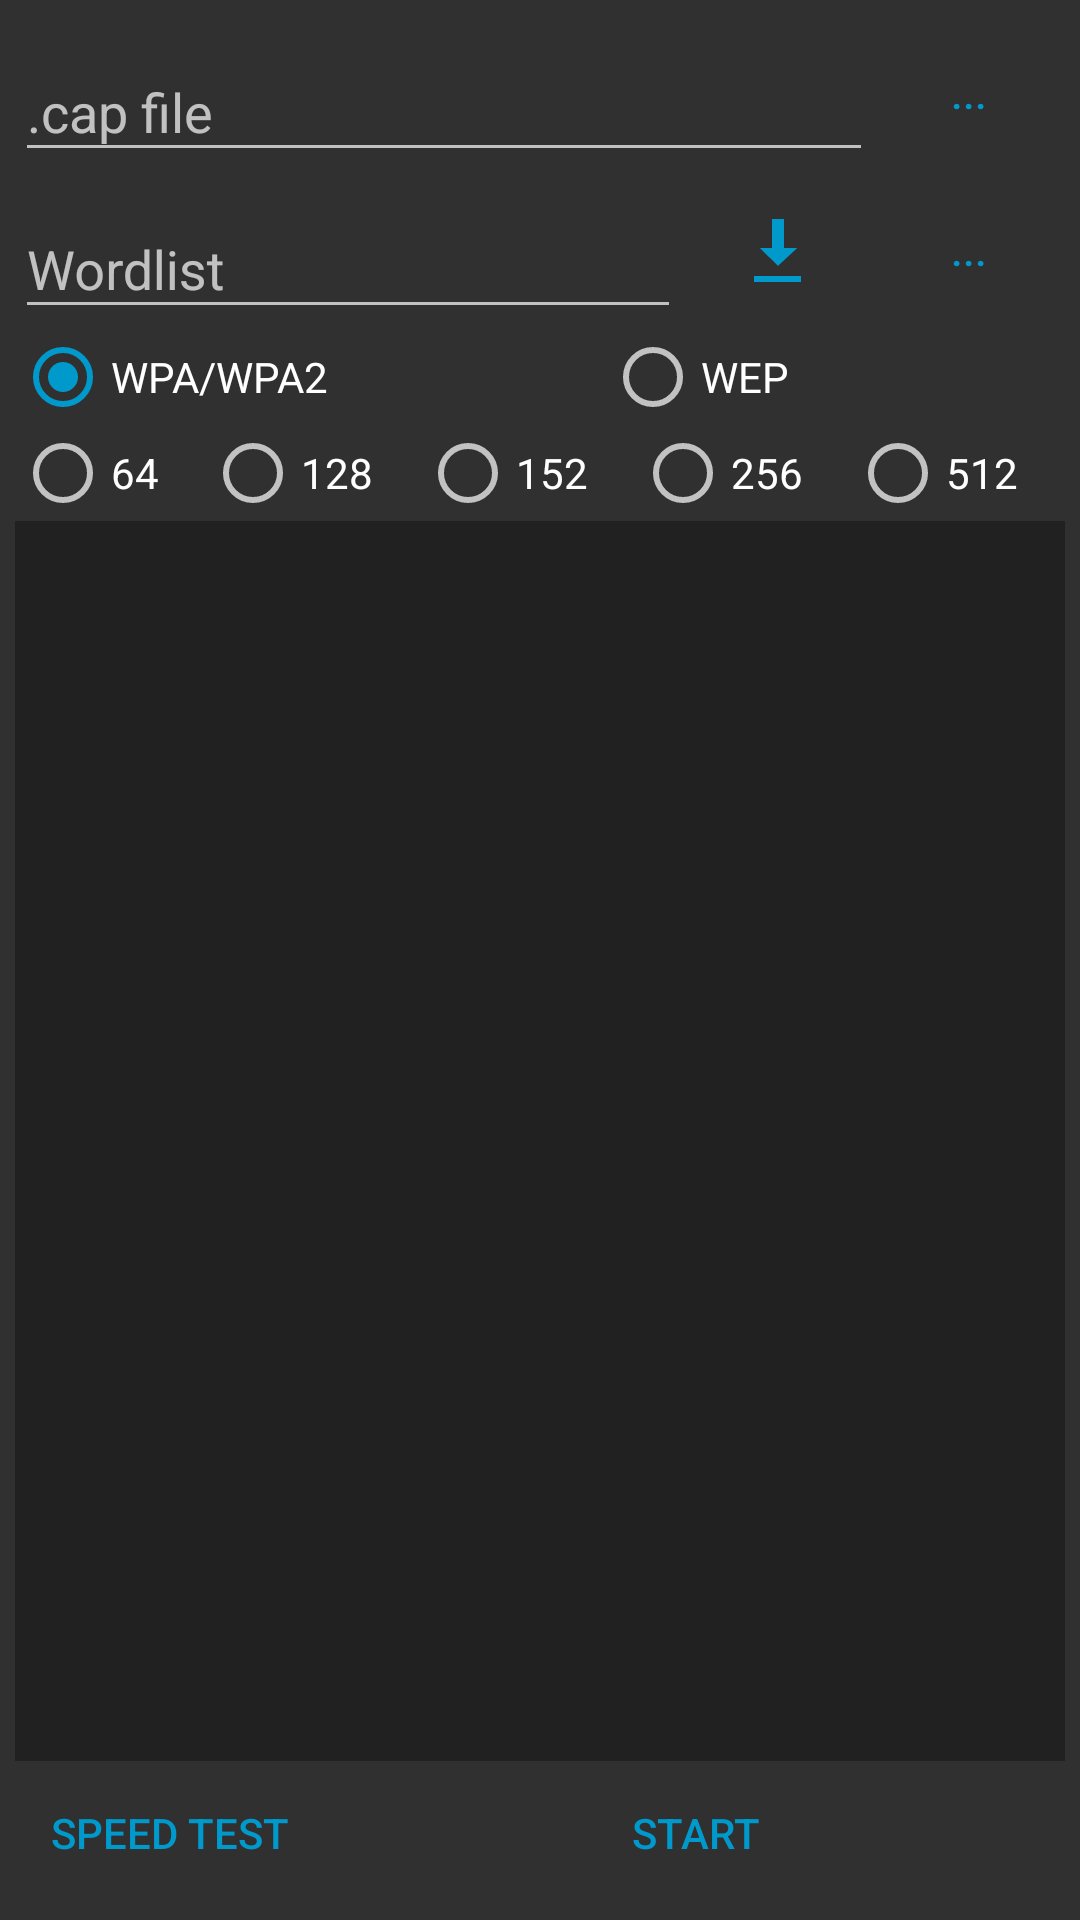

Write the Android layout XML for this screen, with the resource values it uses.
<!-- AndroidManifest.xml: application theme ThemeAppCompatNoActionBarHoloBlue -->
<!-- res/layout/crack_fragment.xml -->
<?xml version="1.0" encoding="utf-8"?>
<LinearLayout xmlns:android="http://schemas.android.com/apk/res/android"
              android:orientation="vertical"
              android:layout_width="match_parent"
              android:layout_height="match_parent"
              android:focusable="true"
              android:focusableInTouchMode="true"
              android:padding="5dp">

    <LinearLayout
        android:id="@+id/options_container"
        android:layout_width="match_parent"
        android:layout_height="wrap_content"
        android:orientation="vertical">

        <LinearLayout
            android:layout_width="match_parent"
            android:layout_height="wrap_content"
            android:orientation="horizontal">

            <com.google.android.material.textfield.TextInputLayout
                android:layout_width="0dp"
                android:layout_height="wrap_content"
                android:layout_weight="1">

                <EditText
                    android:id="@+id/capfile"
                    android:layout_width="match_parent"
                    android:layout_height="wrap_content"
                    android:hint="@string/path_to_cap"
                    android:imeOptions="actionNext"
                    android:inputType="text"
                    android:maxLines="1" />

            </com.google.android.material.textfield.TextInputLayout>

            <Button
                android:id="@+id/cap_fe_btn"
                style="?android:attr/buttonBarButtonStyle"
                android:layout_width="wrap_content"
                android:layout_height="wrap_content"
                android:layout_gravity="center_vertical"
                android:text="..." />
        </LinearLayout>

        <LinearLayout
            android:layout_width="match_parent"
            android:layout_height="wrap_content"
            android:orientation="horizontal">

            <com.google.android.material.textfield.TextInputLayout
                android:layout_width="0dp"
                android:layout_height="wrap_content"
                android:layout_weight="1">

                <EditText
                    android:id="@+id/wordlist"
                    android:layout_width="match_parent"
                    android:layout_height="wrap_content"
                    android:hint="@string/path_to_wordlist"
                    android:inputType="text"
                    android:maxLines="1" />

            </com.google.android.material.textfield.TextInputLayout>

            <ImageButton
                android:id="@+id/wordlist_download_btn"
                style="?android:attr/buttonBarButtonStyle"
                android:layout_width="wrap_content"
                android:layout_height="wrap_content"
                android:layout_gravity="center_vertical"
                android:src="@android:drawable/stat_sys_download"
                android:tint="@color/colorAccent" />

            <Button
                android:id="@+id/wordlist_fe_btn"
                style="?android:attr/buttonBarButtonStyle"
                android:layout_width="wrap_content"
                android:layout_height="wrap_content"
                android:layout_gravity="center_vertical"
                android:text="..." />
        </LinearLayout>

        <RadioGroup
            android:id="@+id/radio_group"
            android:layout_width="match_parent"
            android:layout_height="wrap_content"
            android:orientation="horizontal">

            <RadioButton
                android:id="@+id/wpa_rb"
                android:layout_width="wrap_content"
                android:layout_height="wrap_content"
                android:layout_weight="1"
                android:checked="true"
                android:text="WPA/WPA2" />

            <RadioButton
                android:id="@+id/wep_rb"
                android:layout_width="wrap_content"
                android:layout_height="wrap_content"
                android:layout_weight="1"
                android:text="WEP" />
        </RadioGroup>

        <RadioGroup
            android:id="@+id/wep_rg"
            android:layout_width="match_parent"
            android:layout_height="wrap_content"
            android:orientation="horizontal">

            <RadioButton
                android:id="@+id/wep_64"
                android:layout_width="wrap_content"
                android:layout_height="wrap_content"
                android:layout_weight="1"
                android:text="64" />

            <RadioButton
                android:id="@+id/wep_128"
                android:layout_width="wrap_content"
                android:layout_height="wrap_content"
                android:layout_weight="1"
                android:text="128" />

            <RadioButton
                android:id="@+id/wep_152"
                android:layout_width="wrap_content"
                android:layout_height="wrap_content"
                android:layout_weight="1"
                android:text="152" />

            <RadioButton
                android:id="@+id/wep_256"
                android:layout_width="wrap_content"
                android:layout_height="wrap_content"
                android:layout_weight="1"
                android:text="256" />

            <RadioButton
                android:id="@+id/wep_512"
                android:layout_width="wrap_content"
                android:layout_height="wrap_content"
                android:layout_weight="1"
                android:text="512" />
        </RadioGroup>
    </LinearLayout>

    <ScrollView
        android:id="@+id/console_scroll_view"
        android:layout_width="match_parent"
        android:layout_height="0dp"
        android:layout_weight="1"
        android:background="@color/colorPrimary"
        android:padding="3dp">

        <TextView
            android:id="@+id/console"
            android:layout_width="match_parent"
            android:layout_height="wrap_content"
            android:textColor="?android:attr/textColorPrimary"
            android:textSize="10sp" />
    </ScrollView>

    <LinearLayout
        android:layout_width="match_parent"
        android:layout_height="wrap_content"
        android:orientation="horizontal">

        <Button
            android:id="@+id/speed_test_btn"
            style="?android:attr/buttonBarButtonStyle"
            android:layout_width="wrap_content"
            android:layout_height="match_parent"
            android:lines="1"
            android:text="@string/speed_test" />

        <Button
            android:id="@+id/start"
            style="?android:attr/buttonBarButtonStyle"
            android:layout_width="0dp"
            android:layout_height="wrap_content"
            android:layout_weight="1"
            android:text="@string/start" />

    </LinearLayout>

</LinearLayout>
<!-- resources referenced by this layout -->
<resources>
  <color name="colorAccent">@android:color/holo_blue_dark</color>
  <color name="colorPrimary">#212121</color>
  <string name="path_to_cap">.cap file</string>
  <string name="path_to_wordlist">Wordlist</string>
  <string name="speed_test">Speed Test</string>
  <string name="start">Start</string>
  <style name="ThemeAppCompatNoActionBarHoloBlue" parent="Theme.AppCompat.NoActionBar">
          <item name="colorAccent">@android:color/holo_blue_dark</item>
          <item name="android:windowBackground">?android:attr/colorBackground</item>
      </style>
</resources>
